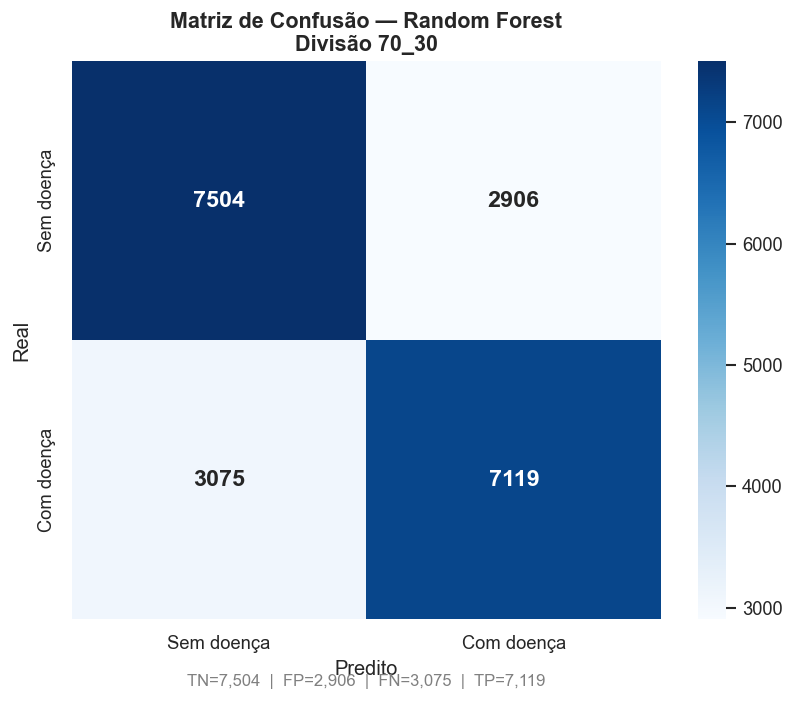

Source data for this figure (header and first rows):
; Predito: Sem doença; Predito: Com doença
Real: Sem doença; 7504; 2906
Real: Com doença; 3075; 7119
